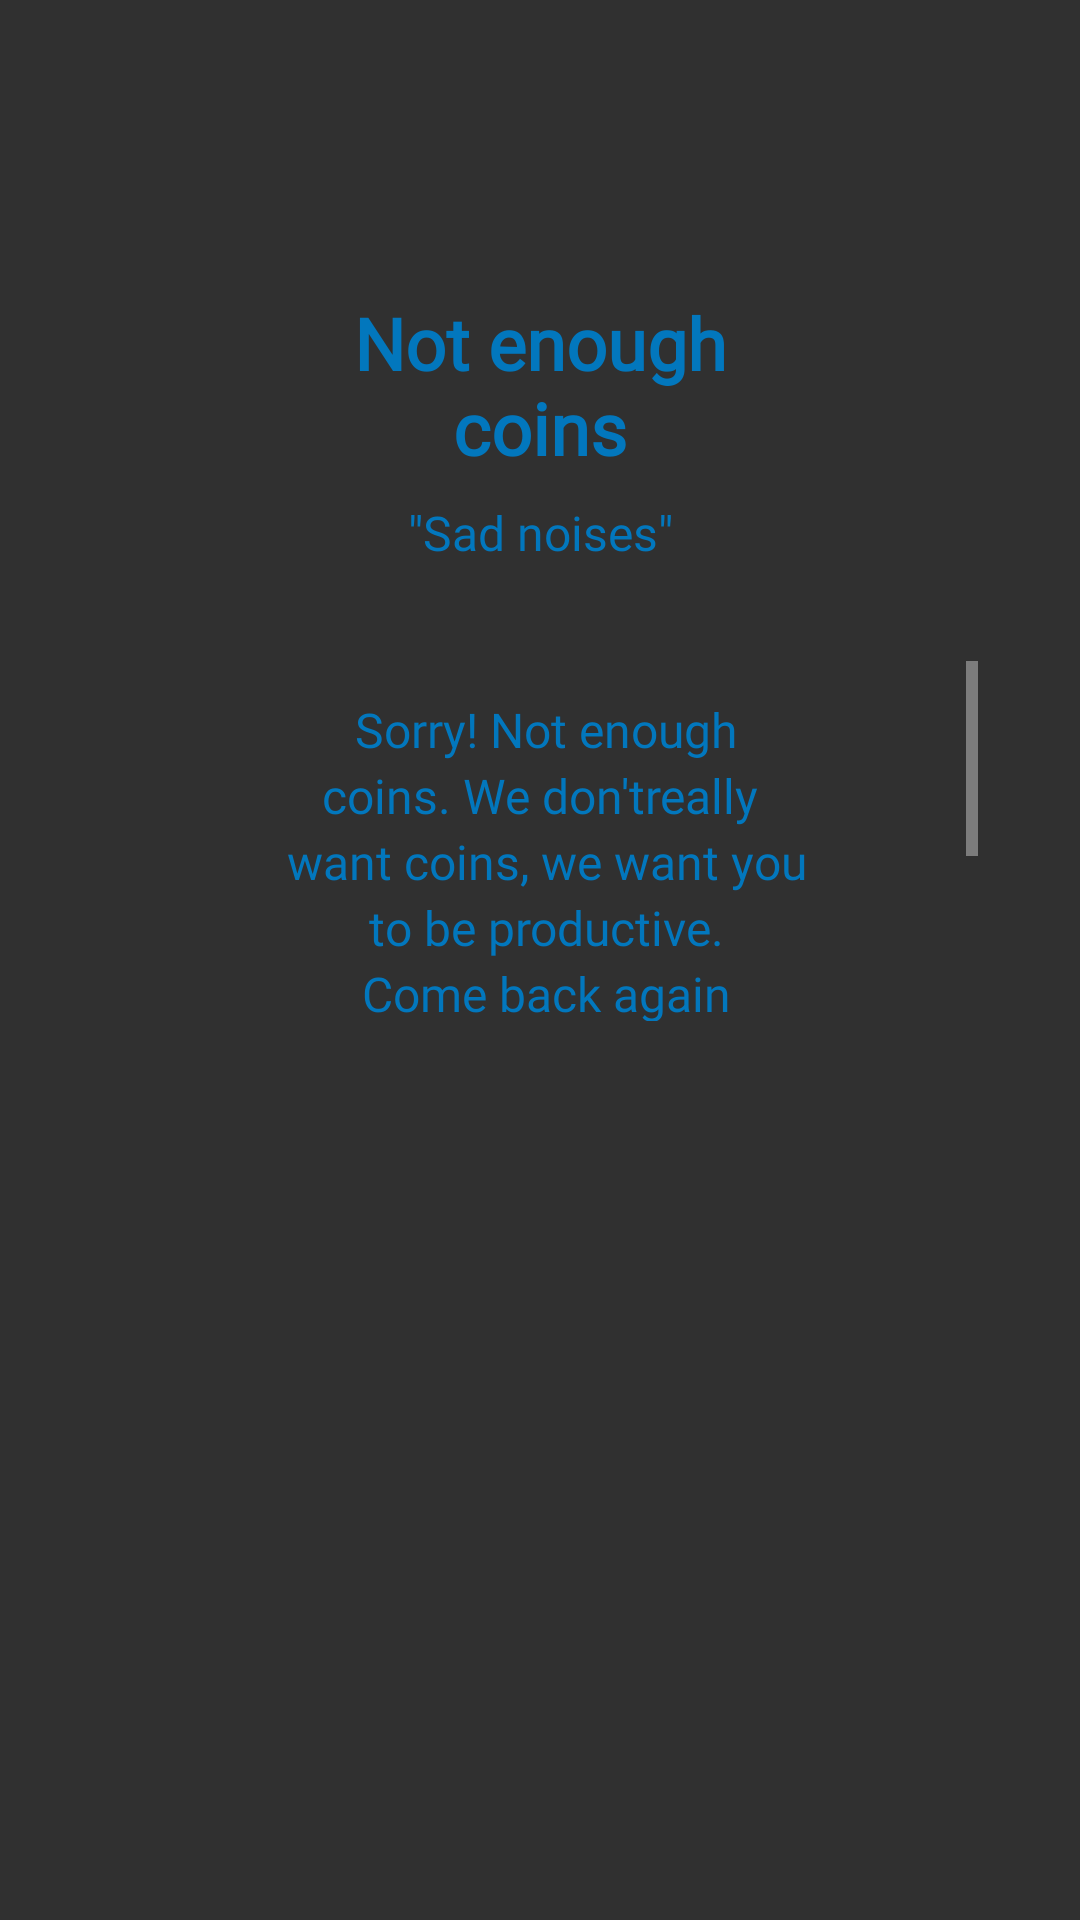

Here is an Android app screen rendered from its layout file. Give the layout XML and the strings, colors and styles it references.
<!-- AndroidManifest.xml: application theme Theme.AppCompat.NoActionBar -->
<!-- res/layout/dialog_outcome.xml -->
<?xml version="1.0" encoding="utf-8"?>
<layout xmlns:tools="http://schemas.android.com/tools">
    <androidx.constraintlayout.widget.ConstraintLayout xmlns:android="http://schemas.android.com/apk/res/android"
        android:layout_width="wrap_content"
        android:layout_height="wrap_content"
        xmlns:app="http://schemas.android.com/apk/res-auto">

        <ImageView
            android:id="@+id/dialog_background"
            android:layout_width="wrap_content"
            android:layout_height="wrap_content"
            android:background="@drawable/info_dialog"
            app:layout_constraintBottom_toBottomOf="parent"
            app:layout_constraintEnd_toEndOf="parent"
            app:layout_constraintStart_toStartOf="parent"
            app:layout_constraintTop_toTopOf="parent"
            tools:ignore="ContentDescription" />

        <TextView
            android:id="@+id/outcome_title"
            android:layout_width="wrap_content"
            android:layout_height="wrap_content"
            android:layout_marginTop="90dp"
            android:padding="8dp"
            android:fontFamily="@font/press_start_2p"
            android:text="@string/not_enough_coins_title"
            android:textAlignment="center"
            android:textColor="#0277BD"
            android:textSize="24sp"
            android:textStyle="bold"
            app:layout_constraintBottom_toBottomOf="parent"
            app:layout_constraintEnd_toEndOf="parent"
            app:layout_constraintStart_toStartOf="parent"
            app:layout_constraintTop_toTopOf="parent"
            app:layout_constraintVertical_bias="0.0" />

        <TextView
            android:id="@+id/outcome_quote"
            android:layout_width="wrap_content"
            android:layout_height="wrap_content"
            android:fontFamily="@font/press_start_2p"
            android:text="@string/negative_quote"
            android:textColor="#0277BD"
            android:textSize="16sp"
            app:layout_constraintBottom_toBottomOf="parent"
            app:layout_constraintEnd_toEndOf="parent"
            app:layout_constraintStart_toStartOf="parent"
            app:layout_constraintTop_toBottomOf="@+id/outcome_title"
            app:layout_constraintVertical_bias="0.0" />

        <ScrollView
            android:id="@+id/outcome_scroll_view"
            android:layout_width="288dp"
            android:layout_height="120dp"
            android:layout_marginStart="30dp"
            android:layout_marginTop="32dp"
            android:layout_marginEnd="34dp"
            app:layout_constraintBottom_toBottomOf="parent"
            app:layout_constraintEnd_toEndOf="parent"
            app:layout_constraintHorizontal_bias="1.0"
            app:layout_constraintStart_toStartOf="parent"
            app:layout_constraintTop_toBottomOf="@+id/outcome_quote"
            app:layout_constraintVertical_bias="0.0">

            <TextView
                android:id="@+id/outcome_description"
                android:layout_width="match_parent"
                android:layout_height="wrap_content"
                android:fontFamily="@font/press_start_2p"
                android:lineSpacingExtra="3sp"
                android:padding="12dp"
                android:text="@string/not_enough_coins"
                android:textAlignment="center"
                android:textColor="#0277BD"
                android:textSize="16sp" />
        </ScrollView>

        <ImageButton
            android:id="@+id/okay_button"
            android:layout_width="wrap_content"
            android:layout_height="wrap_content"
            android:layout_marginBottom="80dp"
            android:background="#00FFFFFF"
            android:contentDescription="@string/okay_button"
            app:layout_constraintBottom_toBottomOf="@+id/dialog_background"
            app:layout_constraintEnd_toEndOf="parent"
            app:layout_constraintStart_toStartOf="parent"
            app:layout_constraintTop_toBottomOf="@+id/outcome_scroll_view"
            app:layout_constraintVertical_bias="1.0"
            app:srcCompat="@drawable/okay_button" />

    </androidx.constraintlayout.widget.ConstraintLayout>
</layout>
<!-- resources referenced by this layout -->
<resources>
  <!-- drawable okay_button: png bitmap (drawable, 858 bytes) -->
  <string name="negative_quote" translatable="false">\"Sad noises\"</string>
  <string name="not_enough_coins">Sorry\! Not enough\ncoins. We don\'treally \nwant coins, we want you\nto be productive.\nCome back again\nwhen you will earn enough \ncoins to deserve\nthis artwork.\n</string>
  <string name="not_enough_coins_title">Not enough\ncoins</string>
  <string name="okay_button">Okay responde that closes the popup</string>
</resources>
